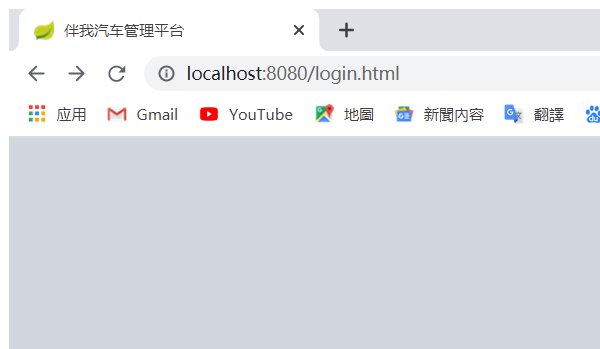
Workflow: Main

Step 1: Attach Window 'chrome.exe 伴我汽车管理平台' on the element in window '伴我汽车管理平台 - Google Chrome' (chrome.exe)

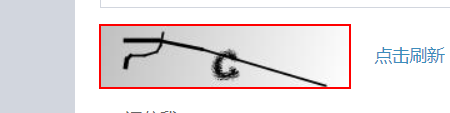
Step 2: screenshot-of of the image in window '伴我汽车管理平台' (chrome.exe)
